Photos from the image-classification dataset "images" in the GitHub repository JunmyeongPark/yolo26_kant. Its 5 classes are: knob, sign green, sign off, sign red, sign yellow.

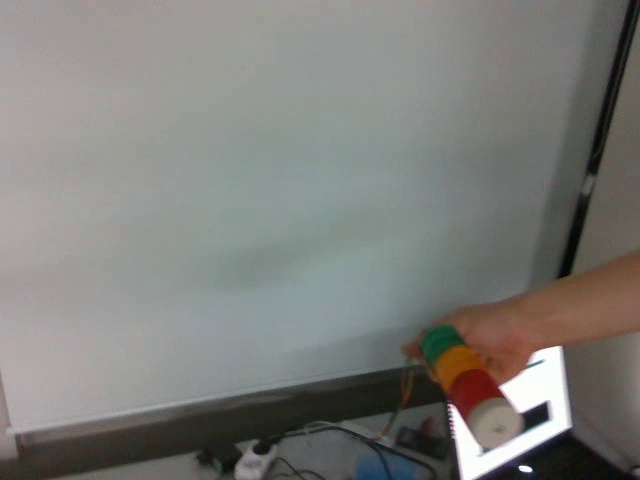
Label: sign off

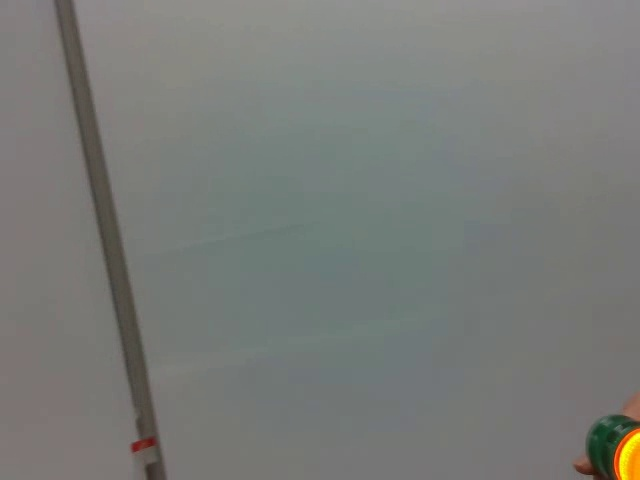
Label: sign yellow

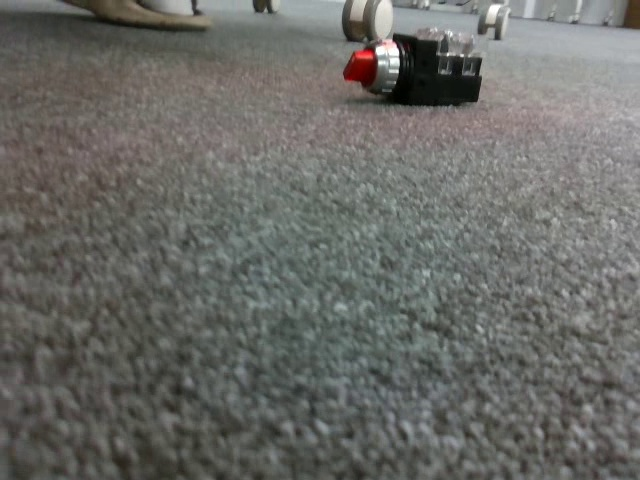
Label: knob

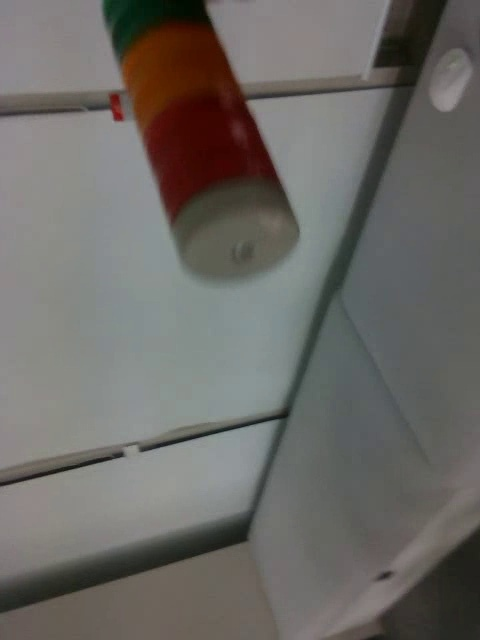
Label: sign off

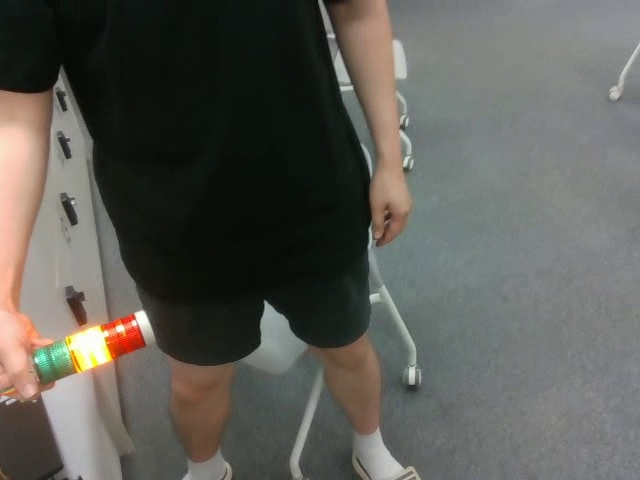
Label: sign yellow

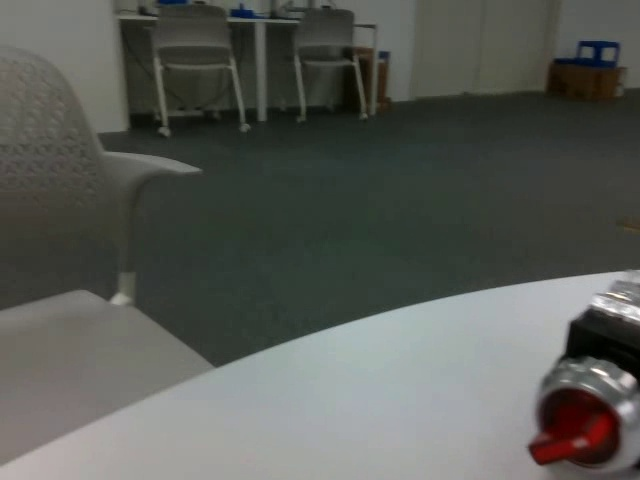
Label: knob
